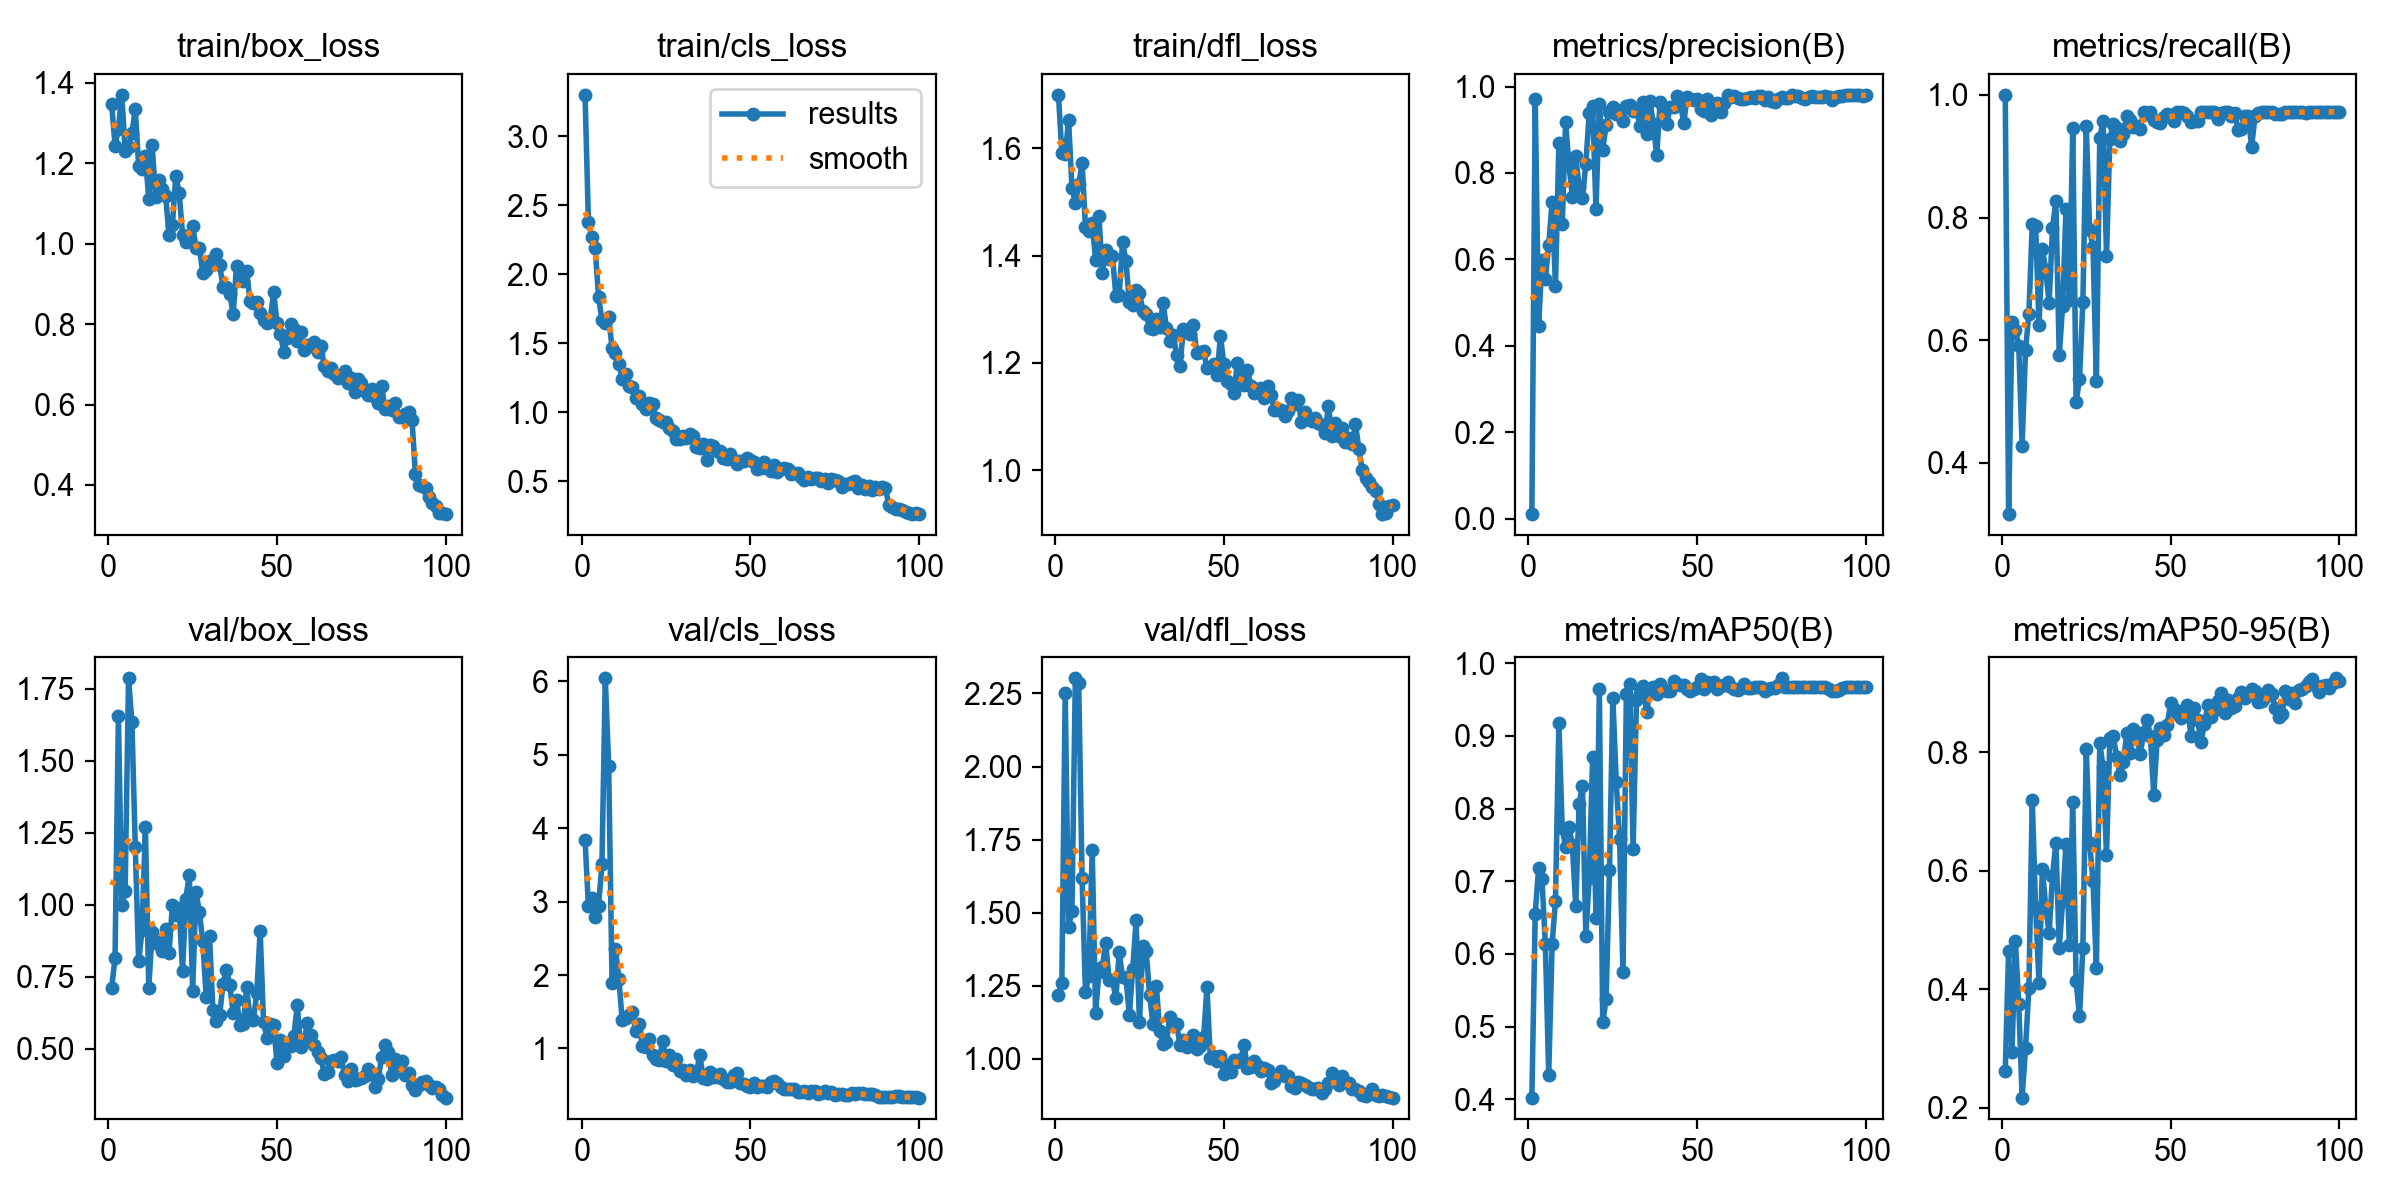

Data behind this chart, as committed beside it:
epoch, time, train/box_loss, train/cls_loss, train/dfl_loss, metrics/precision(B), metrics/recall(B), metrics/mAP50(B), metrics/mAP50-95(B), val/box_loss, val/cls_loss, val/dfl_loss, lr/pg0, lr/pg1, lr/pg2
1, 32.83, 1.348, 3.3, 1.699, 0.01032, 1, 0.4026, 0.2626, 0.7118, 3.838, 1.219, 0.00025, 0.00025, 0.00025
2, 59.5, 1.243, 2.374, 1.592, 0.9707, 0.3166, 0.6554, 0.4645, 0.8144, 2.939, 1.261, 0.0005074, 0.0005074, 0.0005074
3, 83.84, 1.286, 2.272, 1.589, 0.4451, 0.6299, 0.7184, 0.2941, 1.657, 3.05, 2.251, 0.0007597, 0.0007597, 0.0007597
4, 109.5, 1.37, 2.188, 1.652, 0.5993, 0.6173, 0.7035, 0.4816, 0.999, 2.795, 1.452, 0.001007, 0.001007, 0.001007
5, 140.1, 1.231, 1.836, 1.526, 0.5549, 0.5906, 0.6141, 0.3751, 1.049, 2.942, 1.507, 0.0012, 0.0012, 0.0012
6, 167.1, 1.241, 1.666, 1.498, 0.6336, 0.428, 0.434, 0.2172, 1.787, 3.509, 2.302, 0.001188, 0.001188, 0.001188
7, 194.5, 1.275, 1.643, 1.532, 0.733, 0.5837, 0.6138, 0.3001, 1.635, 6.042, 2.286, 0.001176, 0.001176, 0.001176
8, 223.4, 1.334, 1.69, 1.572, 0.5394, 0.6435, 0.6729, 0.4018, 1.201, 4.847, 1.618, 0.001163, 0.001163, 0.001163
9, 250.4, 1.193, 1.465, 1.454, 0.8689, 0.789, 0.9173, 0.7189, 0.8032, 1.894, 1.23, 0.001151, 0.001151, 0.001151
10, 277.9, 1.186, 1.425, 1.446, 0.6815, 0.786, 0.7727, 0.5367, 0.9118, 2.36, 1.285, 0.001139, 0.001139, 0.001139
11, 309.6, 1.218, 1.349, 1.46, 0.9175, 0.6255, 0.747, 0.411, 1.271, 1.952, 1.714, 0.001126, 0.001126, 0.001126
12, 340.7, 1.11, 1.243, 1.391, 0.8175, 0.749, 0.7746, 0.6034, 0.7126, 1.391, 1.158, 0.001114, 0.001114, 0.001114
13, 372.8, 1.246, 1.274, 1.473, 0.7453, 0.714, 0.7495, 0.5382, 0.905, 1.419, 1.298, 0.001102, 0.001102, 0.001102
14, 404.3, 1.117, 1.186, 1.368, 0.8388, 0.661, 0.6663, 0.4947, 0.8685, 1.455, 1.313, 0.001089, 0.001089, 0.001089
15, 436, 1.157, 1.182, 1.41, 0.7683, 0.783, 0.806, 0.5905, 0.8726, 1.497, 1.397, 0.001077, 0.001077, 0.001077
16, 467.4, 1.137, 1.103, 1.394, 0.7417, 0.8266, 0.8314, 0.6474, 0.8405, 1.237, 1.27, 0.001064, 0.001064, 0.001064
17, 503, 1.119, 1.116, 1.399, 0.8213, 0.5753, 0.6242, 0.47, 0.9151, 1.333, 1.271, 0.001052, 0.001052, 0.001052
18, 537.4, 1.021, 1.056, 1.326, 0.9389, 0.6564, 0.7047, 0.5488, 0.8326, 1.031, 1.208, 0.00104, 0.00104, 0.00104
19, 572.8, 1.048, 1.021, 1.326, 0.9555, 0.8137, 0.8702, 0.6459, 0.9977, 1.023, 1.365, 0.001027, 0.001027, 0.001027
20, 610.4, 1.168, 1.069, 1.425, 0.717, 0.6655, 0.6502, 0.475, 0.9658, 1.134, 1.279, 0.001015, 0.001015, 0.001015
21, 646.5, 1.127, 1.056, 1.39, 0.9592, 0.9453, 0.9647, 0.716, 0.9874, 0.9143, 1.277, 0.001002, 0.001002, 0.001002
22, 685.1, 1.023, 0.9537, 1.313, 0.8539, 0.4987, 0.5059, 0.4136, 0.7712, 0.8596, 1.15, 0.0009901, 0.0009901, 0.0009901
23, 724.6, 1.005, 0.9442, 1.309, 0.9106, 0.5369, 0.5375, 0.3542, 1.022, 0.8486, 1.306, 0.0009778, 0.0009778, 0.0009778
24, 761.6, 1.013, 0.9307, 1.336, 0.9416, 0.6622, 0.7148, 0.4696, 1.105, 1.097, 1.474, 0.0009654, 0.0009654, 0.0009654
25, 799.7, 1.044, 0.9312, 1.331, 0.9526, 0.9495, 0.9521, 0.8054, 0.7021, 0.8333, 1.125, 0.000953, 0.000953, 0.000953
26, 837.3, 0.9901, 0.8862, 1.298, 0.9375, 0.7805, 0.8366, 0.6462, 1.046, 0.9095, 1.387, 0.0009406, 0.0009406, 0.0009406
27, 874.5, 0.9898, 0.8648, 1.292, 0.9424, 0.752, 0.7583, 0.5829, 0.9734, 0.7763, 1.368, 0.0009283, 0.0009283, 0.0009283
28, 911.2, 0.9276, 0.8042, 1.265, 0.9212, 0.5335, 0.5746, 0.4354, 0.8737, 0.8511, 1.219, 0.0009159, 0.0009159, 0.0009159
29, 945.5, 0.9336, 0.8021, 1.262, 0.9543, 0.9288, 0.9569, 0.8156, 0.6813, 0.6961, 1.119, 0.0009035, 0.0009035, 0.0009035
30, 978.3, 0.9567, 0.8286, 1.281, 0.9569, 0.9577, 0.9709, 0.7742, 0.8921, 0.7095, 1.251, 0.0008911, 0.0008911, 0.0008911
31, 1014, 0.9485, 0.8134, 1.267, 0.9426, 0.7376, 0.7441, 0.6266, 0.6332, 0.6407, 1.095, 0.0008787, 0.0008787, 0.0008787
32, 1046, 0.9734, 0.8393, 1.311, 0.9487, 0.9288, 0.9492, 0.8243, 0.5964, 0.7025, 1.052, 0.0008664, 0.0008664, 0.0008664
33, 1076, 0.9469, 0.8297, 1.266, 0.9098, 0.9527, 0.9586, 0.827, 0.6171, 0.6238, 1.057, 0.000854, 0.000854, 0.000854
34, 1106, 0.8926, 0.7438, 1.241, 0.9653, 0.9451, 0.9679, 0.7923, 0.7257, 0.6657, 1.143, 0.0008416, 0.0008416, 0.0008416
35, 1137, 0.8923, 0.7362, 1.253, 0.8899, 0.9254, 0.9321, 0.7623, 0.7745, 0.9127, 1.121, 0.0008293, 0.0008293, 0.0008293
36, 1169, 0.8752, 0.7708, 1.216, 0.9668, 0.9364, 0.9621, 0.784, 0.7209, 0.6024, 1.12, 0.0008169, 0.0008169, 0.0008169
37, 1200, 0.8245, 0.6548, 1.194, 0.9123, 0.9655, 0.9671, 0.832, 0.6252, 0.5817, 1.048, 0.0008045, 0.0008045, 0.0008045
38, 1230, 0.9447, 0.7587, 1.262, 0.8407, 0.9584, 0.9573, 0.7993, 0.6705, 0.6811, 1.065, 0.0007921, 0.0007921, 0.0007921
39, 1259, 0.9352, 0.7517, 1.261, 0.9636, 0.948, 0.9717, 0.8385, 0.582, 0.6086, 1.04, 0.0007797, 0.0007797, 0.0007797
40, 1289, 0.907, 0.7192, 1.254, 0.9529, 0.9489, 0.9648, 0.8255, 0.5854, 0.6037, 1.056, 0.0007674, 0.0007674, 0.0007674
41, 1318, 0.9311, 0.7152, 1.271, 0.9133, 0.945, 0.9621, 0.7963, 0.7137, 0.6534, 1.083, 0.000755, 0.000755, 0.000755
42, 1347, 0.8568, 0.6695, 1.218, 0.9537, 0.9722, 0.9612, 0.8333, 0.606, 0.5878, 1.034, 0.0007426, 0.0007426, 0.0007426
43, 1376, 0.8534, 0.6632, 1.22, 0.9529, 0.9679, 0.9747, 0.8552, 0.6013, 0.537, 1.046, 0.0007302, 0.0007302, 0.0007302
44, 1406, 0.8544, 0.6964, 1.222, 0.9771, 0.9722, 0.9715, 0.8281, 0.6939, 0.5445, 1.073, 0.0007179, 0.0007179, 0.0007179
45, 1436, 0.8286, 0.651, 1.191, 0.9648, 0.9586, 0.9703, 0.7279, 0.9091, 0.6336, 1.245, 0.0007055, 0.0007055, 0.0007055
46, 1465, 0.811, 0.6212, 1.193, 0.9147, 0.9557, 0.9696, 0.8208, 0.5943, 0.6649, 1.002, 0.0006931, 0.0006931, 0.0006931
47, 1495, 0.8023, 0.6432, 1.198, 0.9762, 0.9538, 0.9638, 0.8405, 0.5371, 0.5222, 1.011, 0.0006808, 0.0006808, 0.0006808
48, 1524, 0.8128, 0.6424, 1.178, 0.9701, 0.9634, 0.9621, 0.8291, 0.5846, 0.5213, 0.993, 0.0006684, 0.0006684, 0.0006684
49, 1554, 0.8788, 0.6663, 1.251, 0.9687, 0.9682, 0.9638, 0.8466, 0.5833, 0.4867, 1.009, 0.000656, 0.000656, 0.000656
50, 1583, 0.803, 0.6526, 1.198, 0.9713, 0.9672, 0.9666, 0.8829, 0.4487, 0.4759, 0.947, 0.0006436, 0.0006436, 0.0006436
51, 1613, 0.7752, 0.6369, 1.167, 0.9485, 0.9574, 0.9774, 0.8737, 0.5305, 0.5291, 0.9807, 0.0006312, 0.0006312, 0.0006312
52, 1643, 0.7317, 0.5854, 1.161, 0.944, 0.9722, 0.9639, 0.8668, 0.4745, 0.4807, 0.9543, 0.0006189, 0.0006189, 0.0006189
53, 1673, 0.7663, 0.5947, 1.144, 0.9709, 0.9722, 0.9737, 0.8578, 0.5216, 0.4828, 0.9958, 0.0006065, 0.0006065, 0.0006065
54, 1703, 0.8013, 0.6396, 1.199, 0.9335, 0.9702, 0.9721, 0.8713, 0.511, 0.4886, 0.9881, 0.0005941, 0.0005941, 0.0005941
55, 1732, 0.788, 0.5978, 1.173, 0.9603, 0.9661, 0.9739, 0.88, 0.5448, 0.4702, 0.9985, 0.0005818, 0.0005818, 0.0005818
56, 1762, 0.7574, 0.5751, 1.159, 0.961, 0.9564, 0.9648, 0.8282, 0.652, 0.5372, 1.047, 0.0005694, 0.0005694, 0.0005694
57, 1792, 0.7816, 0.6173, 1.186, 0.9408, 0.9569, 0.9689, 0.8746, 0.5053, 0.555, 0.9692, 0.000557, 0.000557, 0.000557
58, 1822, 0.7365, 0.5656, 1.158, 0.961, 0.9566, 0.9702, 0.8547, 0.5268, 0.5251, 0.9732, 0.0005446, 0.0005446, 0.0005446
59, 1851, 0.7482, 0.5888, 1.144, 0.9806, 0.9722, 0.9733, 0.8173, 0.5882, 0.4739, 0.9938, 0.0005322, 0.0005322, 0.0005322
60, 1881, 0.7451, 0.5966, 1.151, 0.9757, 0.9722, 0.9666, 0.8479, 0.5489, 0.4463, 0.976, 0.0005199, 0.0005199, 0.0005199
... 40 more rows
